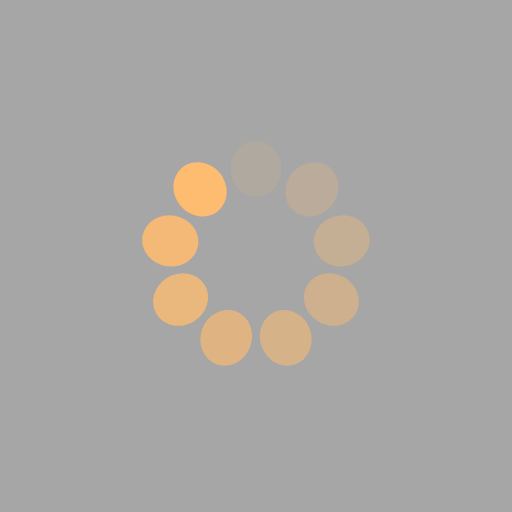
t = 0.00 s
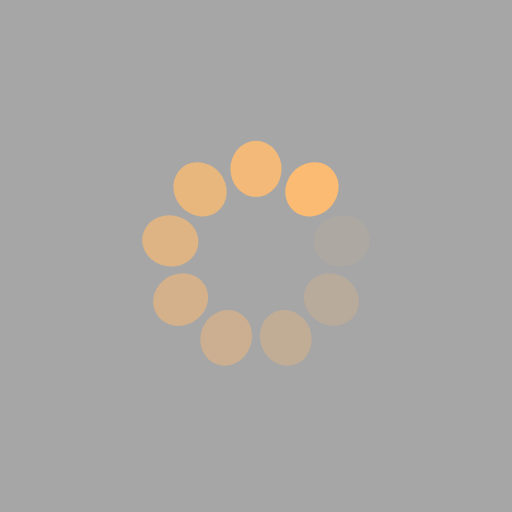
t = 0.25 s
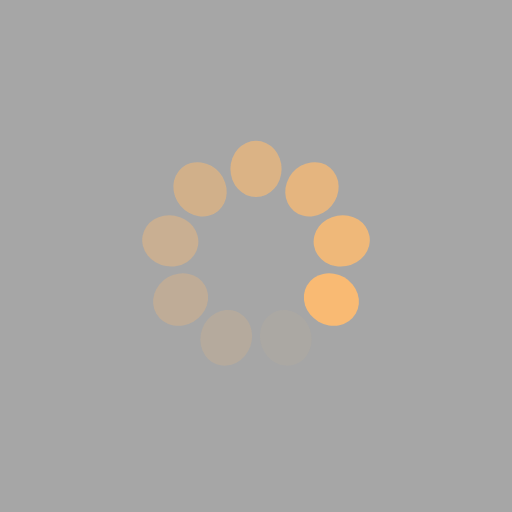
t = 0.50 s
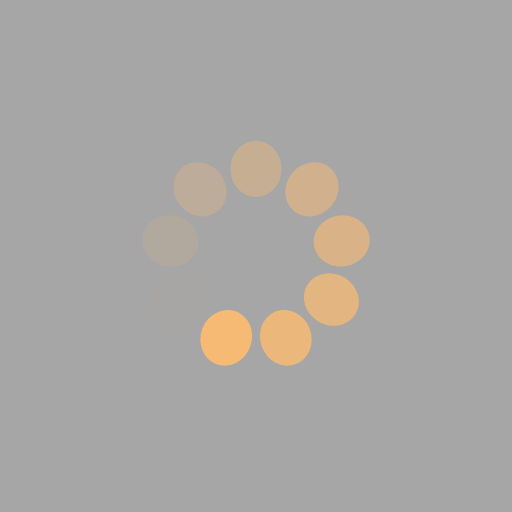
t = 0.75 s

The animated SVG that drew these frames (rendered in a browser with its animation timeline set to each time). Animation: 9 SMIL elements (animate=9); one cycle of 1.00 s, repeats indefinitely.

<?xml version="1.0" encoding="utf-8"?>
<svg xmlns="http://www.w3.org/2000/svg" xmlns:xlink="http://www.w3.org/1999/xlink" style="margin: auto; background: rgb(166, 166, 166); display: block; shape-rendering: auto; animation-play-state: running; animation-delay: 0s;" width="130px" height="130px" viewBox="0 0 100 100" preserveAspectRatio="xMidYMid">
<g transform="rotate(0 50 50)" style="animation-play-state: running; animation-delay: 0s;">
  <rect x="45" y="27.5" rx="5" ry="5.5" width="10" height="11" fill="#febc71" style="animation-play-state: running; animation-delay: 0s;">
    <animate attributeName="opacity" values="1;0" keyTimes="0;1" dur="1s" begin="-0.8888888888888888s" repeatCount="indefinite" style="animation-play-state: running; animation-delay: 0s;"></animate>
  </rect>
</g><g transform="rotate(40 50 50)" style="animation-play-state: running; animation-delay: 0s;">
  <rect x="45" y="27.5" rx="5" ry="5.5" width="10" height="11" fill="#febc71" style="animation-play-state: running; animation-delay: 0s;">
    <animate attributeName="opacity" values="1;0" keyTimes="0;1" dur="1s" begin="-0.7777777777777778s" repeatCount="indefinite" style="animation-play-state: running; animation-delay: 0s;"></animate>
  </rect>
</g><g transform="rotate(80 50 50)" style="animation-play-state: running; animation-delay: 0s;">
  <rect x="45" y="27.5" rx="5" ry="5.5" width="10" height="11" fill="#febc71" style="animation-play-state: running; animation-delay: 0s;">
    <animate attributeName="opacity" values="1;0" keyTimes="0;1" dur="1s" begin="-0.6666666666666666s" repeatCount="indefinite" style="animation-play-state: running; animation-delay: 0s;"></animate>
  </rect>
</g><g transform="rotate(120 50 50)" style="animation-play-state: running; animation-delay: 0s;">
  <rect x="45" y="27.5" rx="5" ry="5.5" width="10" height="11" fill="#febc71" style="animation-play-state: running; animation-delay: 0s;">
    <animate attributeName="opacity" values="1;0" keyTimes="0;1" dur="1s" begin="-0.5555555555555556s" repeatCount="indefinite" style="animation-play-state: running; animation-delay: 0s;"></animate>
  </rect>
</g><g transform="rotate(160 50 50)" style="animation-play-state: running; animation-delay: 0s;">
  <rect x="45" y="27.5" rx="5" ry="5.5" width="10" height="11" fill="#febc71" style="animation-play-state: running; animation-delay: 0s;">
    <animate attributeName="opacity" values="1;0" keyTimes="0;1" dur="1s" begin="-0.4444444444444444s" repeatCount="indefinite" style="animation-play-state: running; animation-delay: 0s;"></animate>
  </rect>
</g><g transform="rotate(200 50 50)" style="animation-play-state: running; animation-delay: 0s;">
  <rect x="45" y="27.5" rx="5" ry="5.5" width="10" height="11" fill="#febc71" style="animation-play-state: running; animation-delay: 0s;">
    <animate attributeName="opacity" values="1;0" keyTimes="0;1" dur="1s" begin="-0.3333333333333333s" repeatCount="indefinite" style="animation-play-state: running; animation-delay: 0s;"></animate>
  </rect>
</g><g transform="rotate(240 50 50)" style="animation-play-state: running; animation-delay: 0s;">
  <rect x="45" y="27.5" rx="5" ry="5.5" width="10" height="11" fill="#febc71" style="animation-play-state: running; animation-delay: 0s;">
    <animate attributeName="opacity" values="1;0" keyTimes="0;1" dur="1s" begin="-0.2222222222222222s" repeatCount="indefinite" style="animation-play-state: running; animation-delay: 0s;"></animate>
  </rect>
</g><g transform="rotate(280 50 50)" style="animation-play-state: running; animation-delay: 0s;">
  <rect x="45" y="27.5" rx="5" ry="5.5" width="10" height="11" fill="#febc71" style="animation-play-state: running; animation-delay: 0s;">
    <animate attributeName="opacity" values="1;0" keyTimes="0;1" dur="1s" begin="-0.1111111111111111s" repeatCount="indefinite" style="animation-play-state: running; animation-delay: 0s;"></animate>
  </rect>
</g><g transform="rotate(320 50 50)" style="animation-play-state: running; animation-delay: 0s;">
  <rect x="45" y="27.5" rx="5" ry="5.5" width="10" height="11" fill="#febc71" style="animation-play-state: running; animation-delay: 0s;">
    <animate attributeName="opacity" values="1;0" keyTimes="0;1" dur="1s" begin="0s" repeatCount="indefinite" style="animation-play-state: running; animation-delay: 0s;"></animate>
  </rect>
</g>
<!-- [ldio] generated by https://loading.io/ --></svg>
